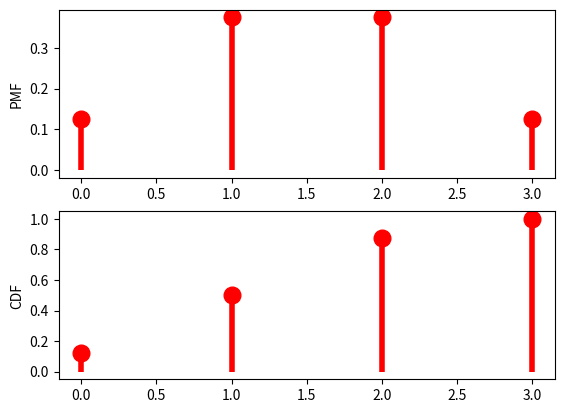

This figure's Python source:
# Example 5: Consider the sample space of tossing a fair coin three times.
# The random variable X gives the number of heads recorded.
# Compute the probability mass function for X

import matplotlib.pyplot as plt
from scipy import stats
"""
plot the probability mass function (PMF) and the cumulative
distribution function (CDF) for custom discrete random variable (cust)
and save figures in filename
"""

def make_plots(xk,custm,filename):
    """
    :param xk: array of integers
    :param custm: custom discrete random variable
    :param filename: file name to save the figure tp
    :return: probability mass function (PMF) and cumulative distribution function (CDF) plots
    """
    fig, ax = plt.subplots(2, 1)
    ax[0].plot(xk, custm.pmf(xk), 'ro', ms=12, mec='r')
    ax[0].vlines(xk, 0, custm.pmf(xk), colors='r', lw=4)
    ax[0].set_ylabel('PMF')
    ax[1].plot(xk, custm.cdf(xk), 'ro', ms=12, mec='r')
    ax[1].vlines(xk, 0, custm.cdf(xk), colors='r', lw=4)
    ax[1].set_ylabel('CDF')
    plt.show()
    fig.savefig(filename)


# Example 5-
# Consider the sample space of tossing a fair coin three times.
# The random variable X gives the number of heads recorded.
# Compute the probability mass function and the
# cumulative distribution function for X.
#
# The possible values of X are 0,1,2,3.
# The sample space is {HHH,HHT,HTH,HTT,THH,THT,TTH,TTT},
# and each outcome is equally likely.
# The event X = 1, for example, when written as a set of outcomes,
# is equal to {HTT,THT,TTH}, and has probability 3/8.
# The PMF is given by the following table:
#
# x   P(X=x)
#
# 0       1/8
# 1       3/8
# 2       3/8
# 3       1/8

if __name__ == '__main__':
    xk = [0, 1, 2, 3]
    pk = [1/8, 3/8, 3/8, 1/8]
    custm = stats.rv_discrete(name='custm', values=(xk, pk))
    make_plots(xk, custm, 'ex5.png')
